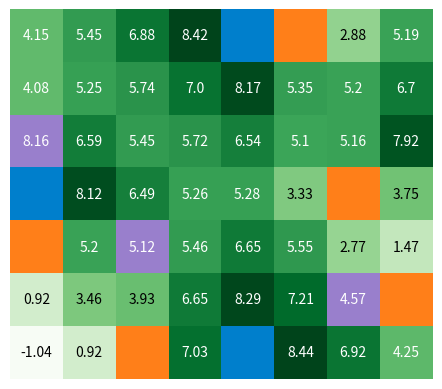
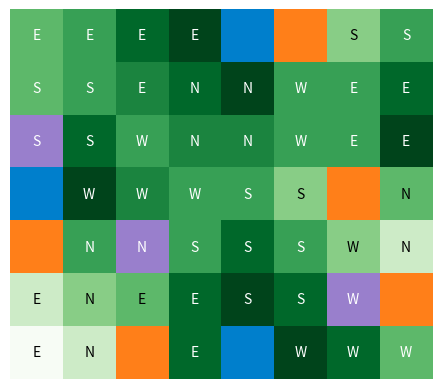

Generate these figures, in order, with matplotlib:
"""
[redacted]
[redacted]
December 11, 2020
"""

import numpy as np
import random
import matplotlib.pyplot as plt

class GridWorld(object):
	def __init__(self, gridSize, items):
		self.stepReward = -1.0 # try different size penalties (-0.5)
		self.hLength = gridSize[0] # horizontal dimension
		self.vLength = gridSize[1] # vertical dimension
		self.gird = np.zeros(gridSize) # return array filled with zeros
		self.items = items
		
		self.stateSpace = list(range(self.hLength * self.vLength)) # list of states
		
		self.actionSpace = {'N': -self.hLength, 'S': self.hLength, 'E': 1, 'W': -1} # set of possible action values
		self.actions = ['N', 'S', 'E', 'W'] # list of possible actions
		
		self.S = self.int_S()
	
	def int_S(self):
		S = {}
		for state in self.stateSpace:
			for action in self.actions:
				reward = self.stepReward # accumulate movement penalty
				newState = state + self.actionSpace[action]
				
				# effect of each possible state
				if newState in self.items.get('trap').get('loc'): # enter trap
					reward += self.items.get('trap').get('reward')
				elif newState in self.items.get('trap2').get('loc'):
					reward += self.items.get('trap2').get('reward')
				elif newState in self.items.get('trap3').get('loc'):
					reward += self.items.get('trap3').get('reward')
				elif newState in self.items.get('trap4').get('loc'):
					reward += self.items.get('trap4').get('reward')
				elif newState in self.items.get('trap5').get('loc'):
					reward += self.items.get('trap5').get('reward')
				elif newState in self.items.get('goal').get('loc'): # enter goal
					reward += self.items.get('goal').get('reward')
				elif newState in self.items.get('goal2').get('loc'):
					reward += self.items.get('goal2').get('reward')
				elif newState in self.items.get('goal3').get('loc'):
					reward += self.items.get('goal3').get('reward')
				elif newState in self.items.get('randE').get('loc'): # enter random event
					gr = random.uniform(0, 1) # generate rand probability
					if 0 <= gr < 0.2: # move down 1 space if able
						if not self.checkMove(newState+self.vLength, newState):
							newState += self.vLength
					elif 0.2 <= gr < 0.8: # move up 1 space if able
						if not self.checkMove(newState-self.vLength, newState):
							newState -= self.vLength
					else: # move right 1 space if able
						if not self.checkMove(newState+1, newState):
							newState += 1
				elif newState in self.items.get('randE2').get('loc'):
					gr = random.uniform(0, 1)
					if 0 <= gr < 0.25:
						if not self.checkMove(newState-1, newState):
							newState -= 1
					elif 0.25 <= gr < 0.5:
						if not self.checkMove(newState+1, newState):
							newState += 1
					elif 0.5 <= gr < 0.75:
						if not self.checkMove(newState-self.vLength, newState):
							newState -= self.vLength
					else:
						if not self.checkMove(newState+self.vLength, newState):
							newState += self.vLength
				elif newState in self.items.get('randE3').get('loc'):
					gr = random.uniform(0, 1)
					if 0 <= gr < 0.15:
						if not self.checkMove(newState-1, newState):
							newState -= 1
					elif 0.15 <= gr < 0.5:
						if not self.checkMove(newState+1, newState):
							newState += 1
					elif 0.5 <= gr < 0.75:
						if not self.checkMove(newState-self.vLength, newState):
							newState -= self.vLength
					else:
						if not self.checkMove(newState+self.vLength, newState):
							newState += self.vLength
				elif self.checkMove(newState, state): # normal move
					newState = state # revert to old state
				
				S[(state, action)] = (newState, reward)
		return S
	
	def checkTerminal(self, state):
		return state in self.items.get('trap').get('loc') + self.items.get('trap2').get('loc') + self.items.get('trap3').get('loc') +\
		self.items.get('trap4').get('loc') + self.items.get('trap5').get('loc') +\
		self.items.get('goal').get('loc') + self.items.get('goal2').get('loc') + self.items.get('goal3').get('loc')
	
	def checkMove(self, newState, oldState):
		if newState not in self.stateSpace:
			return True
		elif oldState % self.hLength == 0 and newState % self.hLength == self.hLength - 1:
			return True
		elif oldState % self.hLength == self.hLength - 1 and newState % self.hLength == 0:
			return True
		else:
			return False
#end GridWorld

def displayArea(a, grid):
	a = np.reshape(a, (grid.vLength, grid.hLength)) # reshape an array without changing its data
	
	cmap = plt.cm.get_cmap('Greens', 100) # return the Colormap instance
	norm = plt.Normalize(a.min(), a.max()) # linearly normalizes data into the [0.0, 1.0] interval
	rgba = cmap(norm(a))
	
	# goals
	for g in grid.items.get('goal').get('loc'):
		index = np.unravel_index(g, a.shape) # converts a flat index or array of flat indices into a tuple of coordinate arrays
		rgba[index] = 0.0, 0.5, 0.8, 1.0
	for g in grid.items.get('goal2').get('loc'):
		index = np.unravel_index(g, a.shape)
		rgba[index] = 0.0, 0.5, 0.8, 1.0
	for g in grid.items.get('goal3').get('loc'):
		index = np.unravel_index(g, a.shape)
		rgba[index] = 0.0, 0.5, 0.8, 1.0
	# traps
	for t in grid.items.get('trap').get('loc'):
		index = np.unravel_index(t, a.shape)
		rgba[index] = 1.0, 0.5, 0.1, 1.0
	for t in grid.items.get('trap2').get('loc'):
		index = np.unravel_index(t, a.shape)
		rgba[index] = 1.0, 0.5, 0.1, 1.0
	for t in grid.items.get('trap3').get('loc'):
		index = np.unravel_index(t, a.shape)
		rgba[index] = 1.0, 0.5, 0.1, 1.0
	for t in grid.items.get('trap4').get('loc'):
		index = np.unravel_index(t, a.shape)
		rgba[index] = 1.0, 0.5, 0.1, 1.0
	for t in grid.items.get('trap5').get('loc'):
		index = np.unravel_index(t, a.shape)
		rgba[index] = 1.0, 0.5, 0.1, 1.0
	# random event (move)
	for r in grid.items.get('randE').get('loc'):
		index = np.unravel_index(r, a.shape)
		rgba[index] = 0.6, 0.5, 0.8, 1.0
	for r in grid.items.get('randE2').get('loc'):
		index = np.unravel_index(r, a.shape)
		rgba[index] = 0.6, 0.5, 0.8, 1.0
	for r in grid.items.get('randE3').get('loc'):
		index = np.unravel_index(r, a.shape)
		rgba[index] = 0.6, 0.5, 0.8, 1.0
	
	fig, ax = plt.subplots() # number of rows/columns of the subplot grid
	im = ax.imshow(rgba, interpolation = 'nearest') # display data as an image
	
	for i in range(a.shape[0]):
		for j in range(a.shape[1]):
			c = 'w'
			if a[i, j] < 4:
				c = 'k'
			if a[i, j] != 0:
				text = ax.text(j, i, np.round(a[i, j], 2), ha = "center", va = "center", color = c) # add text to the axis
	plt.axis('off') # turn off axis lines and labels
	plt.show()
	
def displayPolicy(a, policy, grid):
	a = np.reshape(a, (grid.vLength, grid.hLength))
	policy = np.reshape(policy, (grid.vLength, grid.hLength))
	
	cmap = plt.cm.get_cmap('Greens', 10)
	norm = plt.Normalize(a.min(), a.max())
	rgba = cmap(norm(a))
	
	# goals
	for g in grid.items.get('goal').get('loc'):
		index = np.unravel_index(g, a.shape)
		rgba[index] = 0.0, 0.5, 0.8, 1.0
	for g in grid.items.get('goal2').get('loc'):
		index = np.unravel_index(g, a.shape)
		rgba[index] = 0.0, 0.5, 0.8, 1.0
	for g in grid.items.get('goal3').get('loc'):
		index = np.unravel_index(g, a.shape)
		rgba[index] = 0.0, 0.5, 0.8, 1.0
	# traps
	for t in grid.items.get('trap').get('loc'):
		index = np.unravel_index(t, a.shape)
		rgba[index] = 1.0, 0.5, 0.1, 1.0
	for t in grid.items.get('trap2').get('loc'):
		index = np.unravel_index(t, a.shape)
		rgba[index] = 1.0, 0.5, 0.1, 1.0
	for t in grid.items.get('trap3').get('loc'):
		index = np.unravel_index(t, a.shape)
		rgba[index] = 1.0, 0.5, 0.1, 1.0
	for t in grid.items.get('trap4').get('loc'):
		index = np.unravel_index(t, a.shape)
		rgba[index] = 1.0, 0.5, 0.1, 1.0
	for t in grid.items.get('trap5').get('loc'):
		index = np.unravel_index(t, a.shape)
		rgba[index] = 1.0, 0.5, 0.1, 1.0
	# random event (move)
	for r in grid.items.get('randE').get('loc'):
		index = np.unravel_index(r, a.shape)
		rgba[index] = 0.6, 0.5, 0.8, 1.0
	for r in grid.items.get('randE2').get('loc'):
		index = np.unravel_index(r, a.shape)
		rgba[index] = 0.6, 0.5, 0.8, 1.0
	for r in grid.items.get('randE3').get('loc'):
		index = np.unravel_index(r, a.shape)
		rgba[index] = 0.6, 0.5, 0.8, 1.0
	
	fig, ax = plt.subplots()
	im = ax.imshow(rgba, interpolation = 'nearest')
	
	for i in range(a.shape[0]):
		for j in range(a.shape[1]):
			c = 'w'
			if a[i, j] < 4:
				c = 'k'
			if a[i, j] != 0:
				text = ax.text(j, i, policy[i, j], ha = "center", va = "center", color = c)
	plt.axis('off')
	plt.show()
	
def interateValues(grid, a, policy, gamma, theta, pStoch):
	converged = False
	i = 0
	sp = pStoch
	p = {'N': [sp + (1 - sp) / 4, (1 - sp) / 4, (1 - sp) / 4, (1 - sp) / 4],
		 'S': [(1 - sp) / 4, sp + (1 - sp) / 4, (1 - sp) / 4, (1 - sp) / 4],
		 'E': [(1 - sp) / 4, (1 - sp) / 4, sp + (1 - sp) / 4, (1 - sp) / 4],
		 'W': [(1 - sp) / 4, (1 - sp) / 4, (1 - sp) / 4, sp + (1 - sp) / 4]}
	while not converged:
		delta = 0
		for state in grid.stateSpace:
			i += 1
			if grid.checkTerminal(state):
				a[state] = 0
			else:
				oldA = a[state]
				newA = []
				for action in grid.actions:
					newAP = []
					for index, actionPol in enumerate(grid.actions):
						(newState, reward) = grid.S.get((state, actionPol))
						newAP.append(p.get(action)[index] * (reward + (gamma * a[newState])))
					newA.append(sum(newAP))
				a[state] = max(newA)
				delta = max(delta, np.abs(oldA - a[state]))
				converged = True if delta < theta else False
	
	for state in grid.stateSpace:
		i += 1
		newAS = []
		for action in grid.actions:
			(newState, reward) = grid.S.get((state, action))
			newAS.append(reward + gamma * a[newState])
		newAS = np.array(newAS)
		bestActionIndex = np.where(newAS == newAS.max())[0]
		policy[state] = grid.actions[bestActionIndex[0]]
	print(i, 'iterations through the state space')
	return a, policy

if __name__ == '__main__':
	gridSize = (8, 7)
	items = {'trap': {'reward': -10, 'loc': [30]},
			 'trap2': {'reward': -10, 'loc': [32]},
			 'trap3': {'reward': -10, 'loc': [47]},
			 'trap4': {'reward': -10, 'loc': [5]},
			 'trap5': {'reward': -10, 'loc': [50]},
			 'goal': {'reward': 10, 'loc': [4]},
	         'goal2': {'reward': 10, 'loc': [24]},
			 'goal3': {'reward': 10, 'loc': [52]},
			 'randE': {'reward': 0, 'loc': [16]},
			 'randE2': {'reward': 0, 'loc': [34]},
			 'randE3': {'reward': 0, 'loc': [46]}}
	# values to play around with
	gamma = 1.0
	theta = 1e-10
	pStoch = 0.7
	
	a = np.zeros(np.prod(gridSize)) # np.prod --> returns the product of array elements over a given axis
	policy = np.full(np.prod(gridSize), 'n') # np.full --> return a new array of given shape and type, filled with fill_value
	env = GridWorld(gridSize, items) # set up the grid world with the grid size and items
	a, policy = interateValues(env, a, policy, gamma, theta, pStoch)
	
	displayArea(a, env)
	displayPolicy(a, policy, env)

# end here
